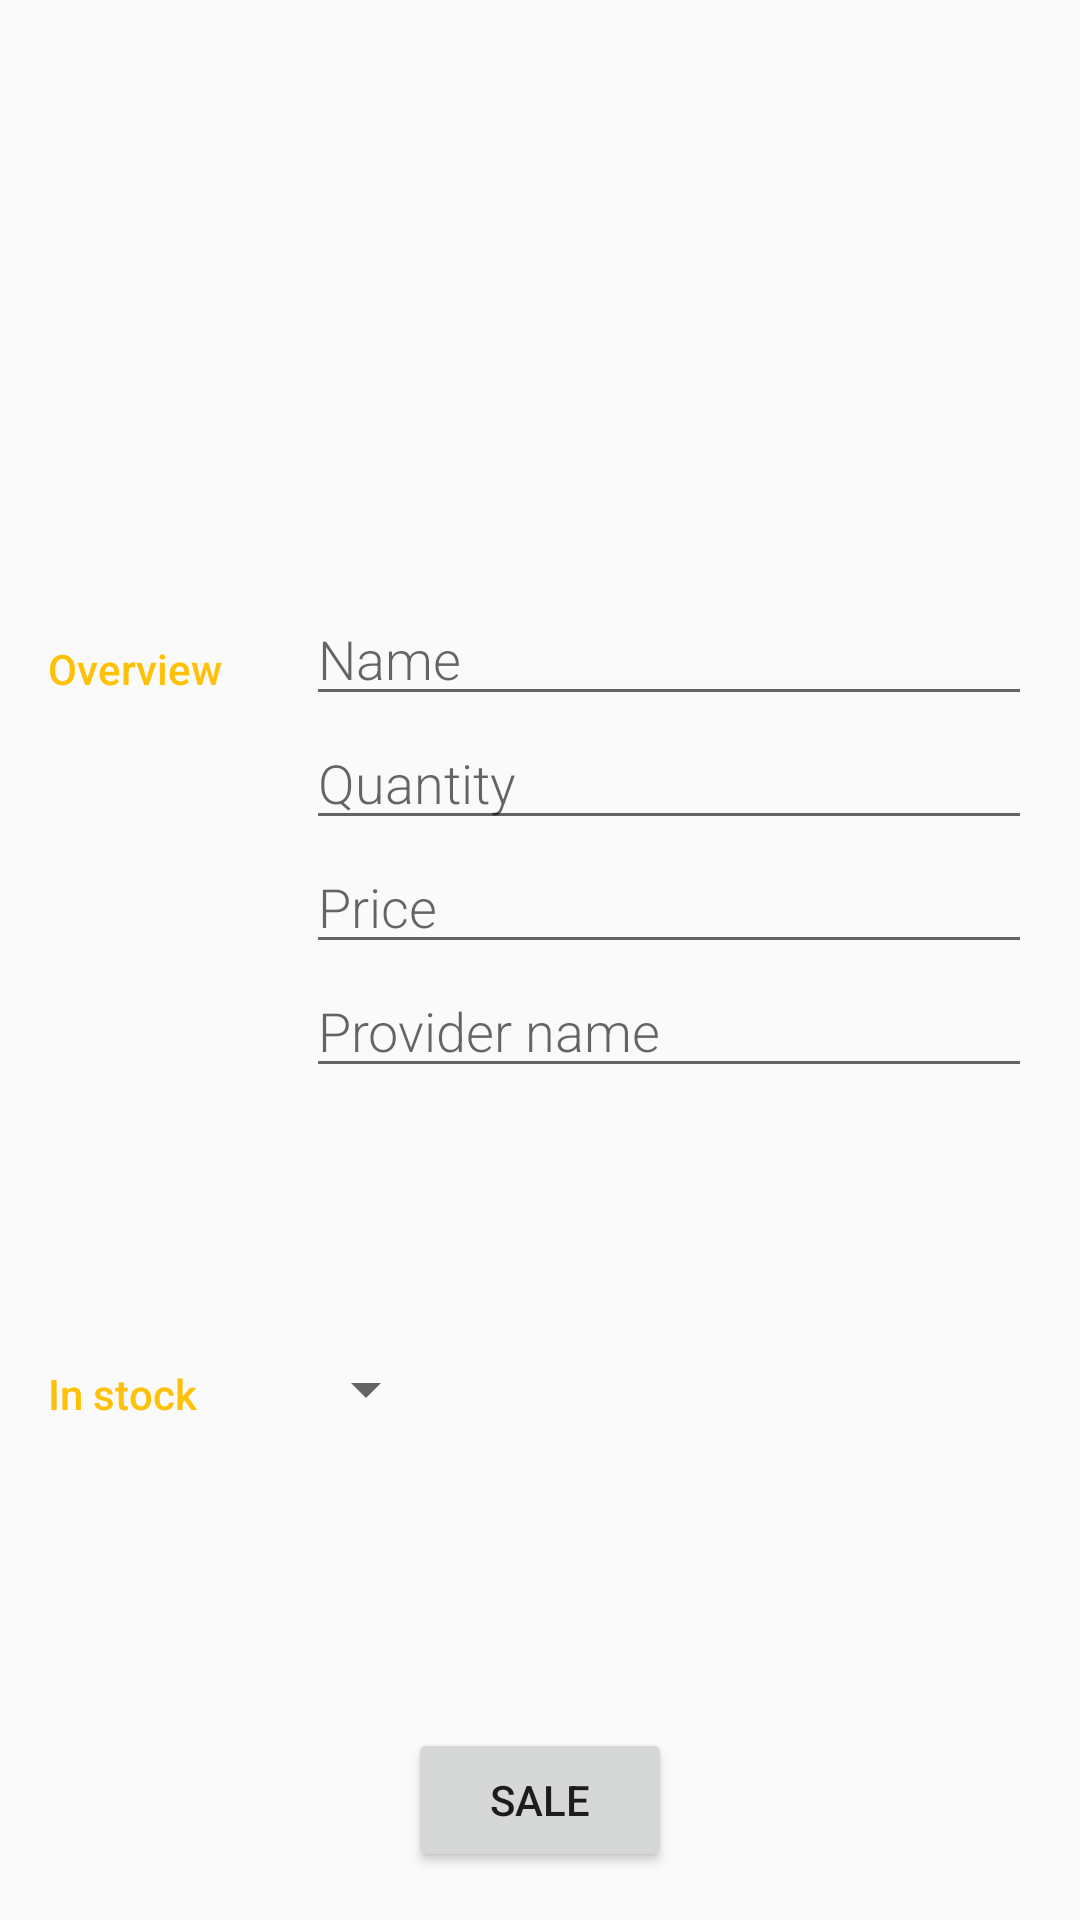

The Android layout XML behind this screen, and the referenced resources:
<!-- AndroidManifest.xml: activity theme EditorTheme -->
<!-- res/layout/activity_editor.xml -->
<?xml version="1.0" encoding="utf-8"?>
<LinearLayout xmlns:android="http://schemas.android.com/apk/res/android"
    xmlns:tools="http://schemas.android.com/tools"
    android:layout_width="match_parent"
    android:layout_height="match_parent"
    android:orientation="vertical"
    android:padding="@dimen/activity_margin"
    tools:context=".EditorActivity">

    <ImageView
        android:id="@+id/product_image_view"
        android:layout_width="match_parent"
        android:layout_height="0dp"
        android:layout_weight="3"
        android:src="@mipmap/ic_launcher" />

    <LinearLayout
        android:layout_width="match_parent"
        android:layout_height="0dp"
        android:layout_weight="4"
        android:orientation="horizontal">

        
        <TextView
            style="@style/CategoryStyle"
            android:text="@string/category_overview" />

        <LinearLayout
            android:layout_width="0dp"
            android:layout_height="wrap_content"
            android:layout_weight="3"
            android:orientation="vertical"
            android:paddingLeft="4dp">

            
            <EditText
                android:id="@+id/edit_product_name"
                style="@style/EditorFieldStyle"
                android:hint="@string/product_name"
                android:inputType="textCapWords" />

            
            <EditText
                android:id="@+id/edit_product_quantity"
                style="@style/EditorFieldStyle"
                android:ems="1000"
                android:hint="@string/quantity_product"
                android:inputType="numberSigned" />

            <EditText
                android:id="@+id/edit_price_product"
                style="@style/EditorFieldStyle"
                android:hint="@string/price_product"
                android:inputType="numberDecimal" />

            <EditText
                android:id="@+id/edit_provider_product"
                style="@style/EditorFieldStyle"
                android:hint="@string/provider_name_product"
                android:inputType="textCapWords" />

        </LinearLayout>

    </LinearLayout>

    
    <LinearLayout
        android:id="@+id/container_stock"
        android:layout_width="match_parent"
        android:layout_height="0dp"
        android:layout_weight="2"
        android:orientation="horizontal">

        
        <TextView
            style="@style/CategoryStyle"
            android:text="@string/in_stock_text" />

        
        <LinearLayout
            android:layout_width="0dp"
            android:layout_height="wrap_content"
            android:layout_weight="3"
            android:orientation="vertical">

            
            <Spinner
                android:id="@+id/spinner_stock"
                android:layout_width="wrap_content"
                android:layout_height="48dp"
                android:spinnerMode="dropdown" />
        </LinearLayout>
    </LinearLayout>

    <Button
        android:id="@+id/btn_submit_sale"
        android:layout_width="wrap_content"
        android:layout_height="wrap_content"
        android:layout_marginTop="16dp"
        android:layout_gravity="center"
        android:text="@string/sale_text"/>
</LinearLayout>
<!-- resources referenced by this layout -->
<resources>
  <dimen name="activity_margin">16dp</dimen>
  <string name="category_overview">Overview</string>
  <string name="in_stock_text">In stock</string>
  <string name="price_product">Price</string>
  <string name="product_name">Name</string>
  <string name="provider_name_product">Provider name</string>
  <string name="quantity_product">Quantity</string>
  <string name="sale_text">Sale</string>
  <style name="CategoryStyle">
          <item name="android:layout_height">wrap_content</item>
          <item name="android:layout_width">0dp</item>
          <item name="android:layout_weight">1</item>
          <item name="android:paddingTop">16dp</item>
          <item name="android:textColor">@color/colorAccent</item>
          <item name="android:fontFamily" tools:targetApi="jelly_bean">sans-serif-medium</item>
          <item name="android:textAppearance">?android:textAppearanceSmall</item>
      </style>
  <style name="EditorFieldStyle">
          <item name="android:layout_height">wrap_content</item>
          <item name="android:layout_width">match_parent</item>
          <item name="android:fontFamily" tools:targetApi="jelly_bean">sans-serif-light</item>
          <item name="android:textAppearance">?android:textAppearanceMedium</item>
      </style>
  <style name="EditorTheme" parent="Theme.AppCompat.Light.DarkActionBar">
          <item name="colorPrimary">@color/editorColorPrimary</item>
          <item name="colorPrimaryDark">@color/editorColorPrimaryDark</item>
          <item name="colorAccent">@color/colorAccent</item>
      </style>
  <color name="colorAccent">#FFC107</color>
  <color name="editorColorPrimary">#795548</color>
  <color name="editorColorPrimaryDark">#5D4037</color>
</resources>
